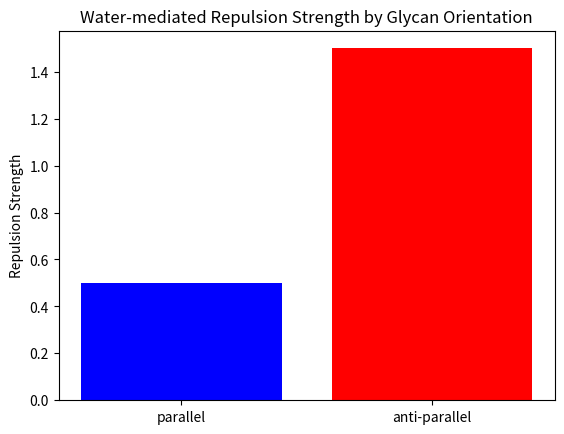

This chart was generated by the following Python code:
import numpy as np
import matplotlib.pyplot as plt

# Load interaction data
# Simulated data for glycan orientations
orientations = ['parallel', 'anti-parallel']
repulsion_strength = [0.5, 1.5]  # Example values

# Plotting the results
plt.bar(orientations, repulsion_strength, color=['blue', 'red'])
plt.title('Water-mediated Repulsion Strength by Glycan Orientation')
plt.ylabel('Repulsion Strength')
plt.show()

# Further analysis can be added here based on experimental data.

# Finalize and save the analysis results.